Run: headless pygame with SDL's dummy video driver; simulated clock (each Clock.tick advances the game by its frame time, no real sleeping); random seed 0; keys injected as events and as key.get_pressed() state; no mouse input.
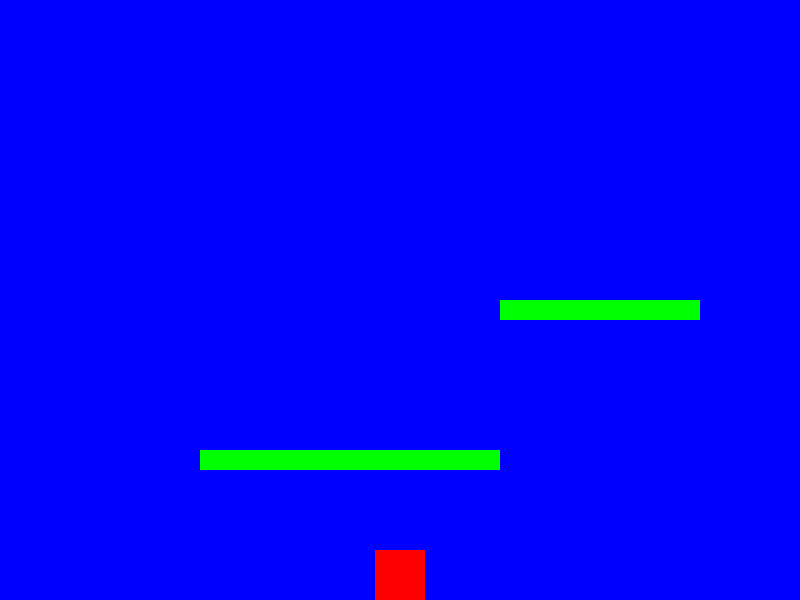
Frame 1 of 4 · flips 1–60 · no input
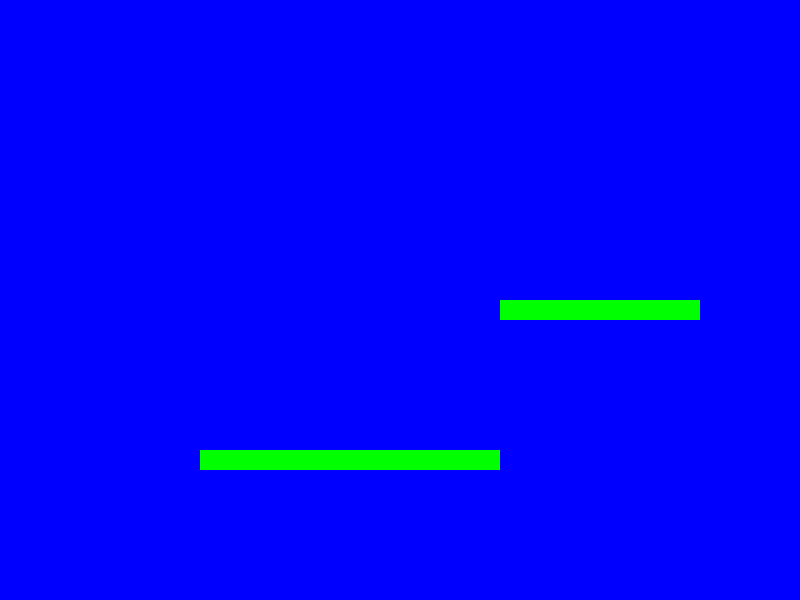
Frame 2 of 4 · flips 61–180 · tapped SPACE, RETURN · held RIGHT (→), D
Frame 3 of 4 · flips 181–300 · held DOWN (↓), S · screen unchanged from frame 2, image omitted
Frame 4 of 4 · flips 301–420 · held LEFT (←), A, UP (↑), W · screen same as frame 1, image omitted

The pygame program that drew these frames:

import pygame
import sys

pygame.init()

WIDTH, HEIGHT = 800, 600
FPS = 60

screen = pygame.display.set_mode((WIDTH, HEIGHT))
pygame.display.set_caption("Platformer Game")

clock = pygame.time.Clock()

WHITE = (255, 255, 255)
BLUE = (0, 0, 255)
RED = (255, 0, 0)
GREEN = (0, 255, 0)

class Player(pygame.sprite.Sprite):
    def __init__(self):
        super().__init__()
        self.image = pygame.Surface((50, 50))
        self.image.fill(RED)
        self.rect = self.image.get_rect()
        self.rect.center = (WIDTH // 2, HEIGHT - 100)
        self.speed_x = 0
        self.speed_y = 0
        self.gravity = 0.8
        self.jump_strength = -15
        self.is_jumping = False

    def update(self):
        self.speed_y += self.gravity
        self.rect.x += self.speed_x
        self.rect.y += self.speed_y

        if self.rect.bottom > HEIGHT:
            self.rect.bottom = HEIGHT
            self.speed_y = 0
            self.is_jumping = False

    def jump(self):
        if not self.is_jumping:
            self.speed_y = self.jump_strength
            self.is_jumping = True

    def move_left(self):
        self.speed_x = -5

    def move_right(self):
        self.speed_x = 5

    def stop(self):
        self.speed_x = 0

class Platform(pygame.sprite.Sprite):
    def __init__(self, x, y, width, height):
        super().__init__()
        self.image = pygame.Surface((width, height))
        self.image.fill(GREEN)
        self.rect = self.image.get_rect()
        self.rect.x = x
        self.rect.y = y

def main():
    player = Player()

    all_sprites = pygame.sprite.Group()
    platforms = pygame.sprite.Group()

    all_sprites.add(player)

    platform1 = Platform(200, 450, 300, 20)
    platform2 = Platform(500, 300, 200, 20)

    all_sprites.add(platform1)
    all_sprites.add(platform2)

    platforms.add(platform1)
    platforms.add(platform2)

    running = True
    while running:
        clock.tick(FPS)

        for event in pygame.event.get():
            if event.type == pygame.QUIT:
                pygame.quit()
                sys.exit()
            if event.type == pygame.KEYDOWN:
                if event.key == pygame.K_LEFT:
                    player.move_left()
                if event.key == pygame.K_RIGHT:
                    player.move_right()
                if event.key == pygame.K_SPACE:
                    player.jump()
            if event.type == pygame.KEYUP:
                if event.key == pygame.K_LEFT and player.speed_x < 0:
                    player.stop()
                if event.key == pygame.K_RIGHT and player.speed_x > 0:
                    player.stop()

        all_sprites.update()

        hits = pygame.sprite.spritecollide(player, platforms, False)
        if hits:
            player.rect.bottom = hits[0].rect.top
            player.speed_y = 0
            player.is_jumping = False

        screen.fill(BLUE)
        all_sprites.draw(screen)
        pygame.display.flip()

if __name__ == "__main__":
    main()
